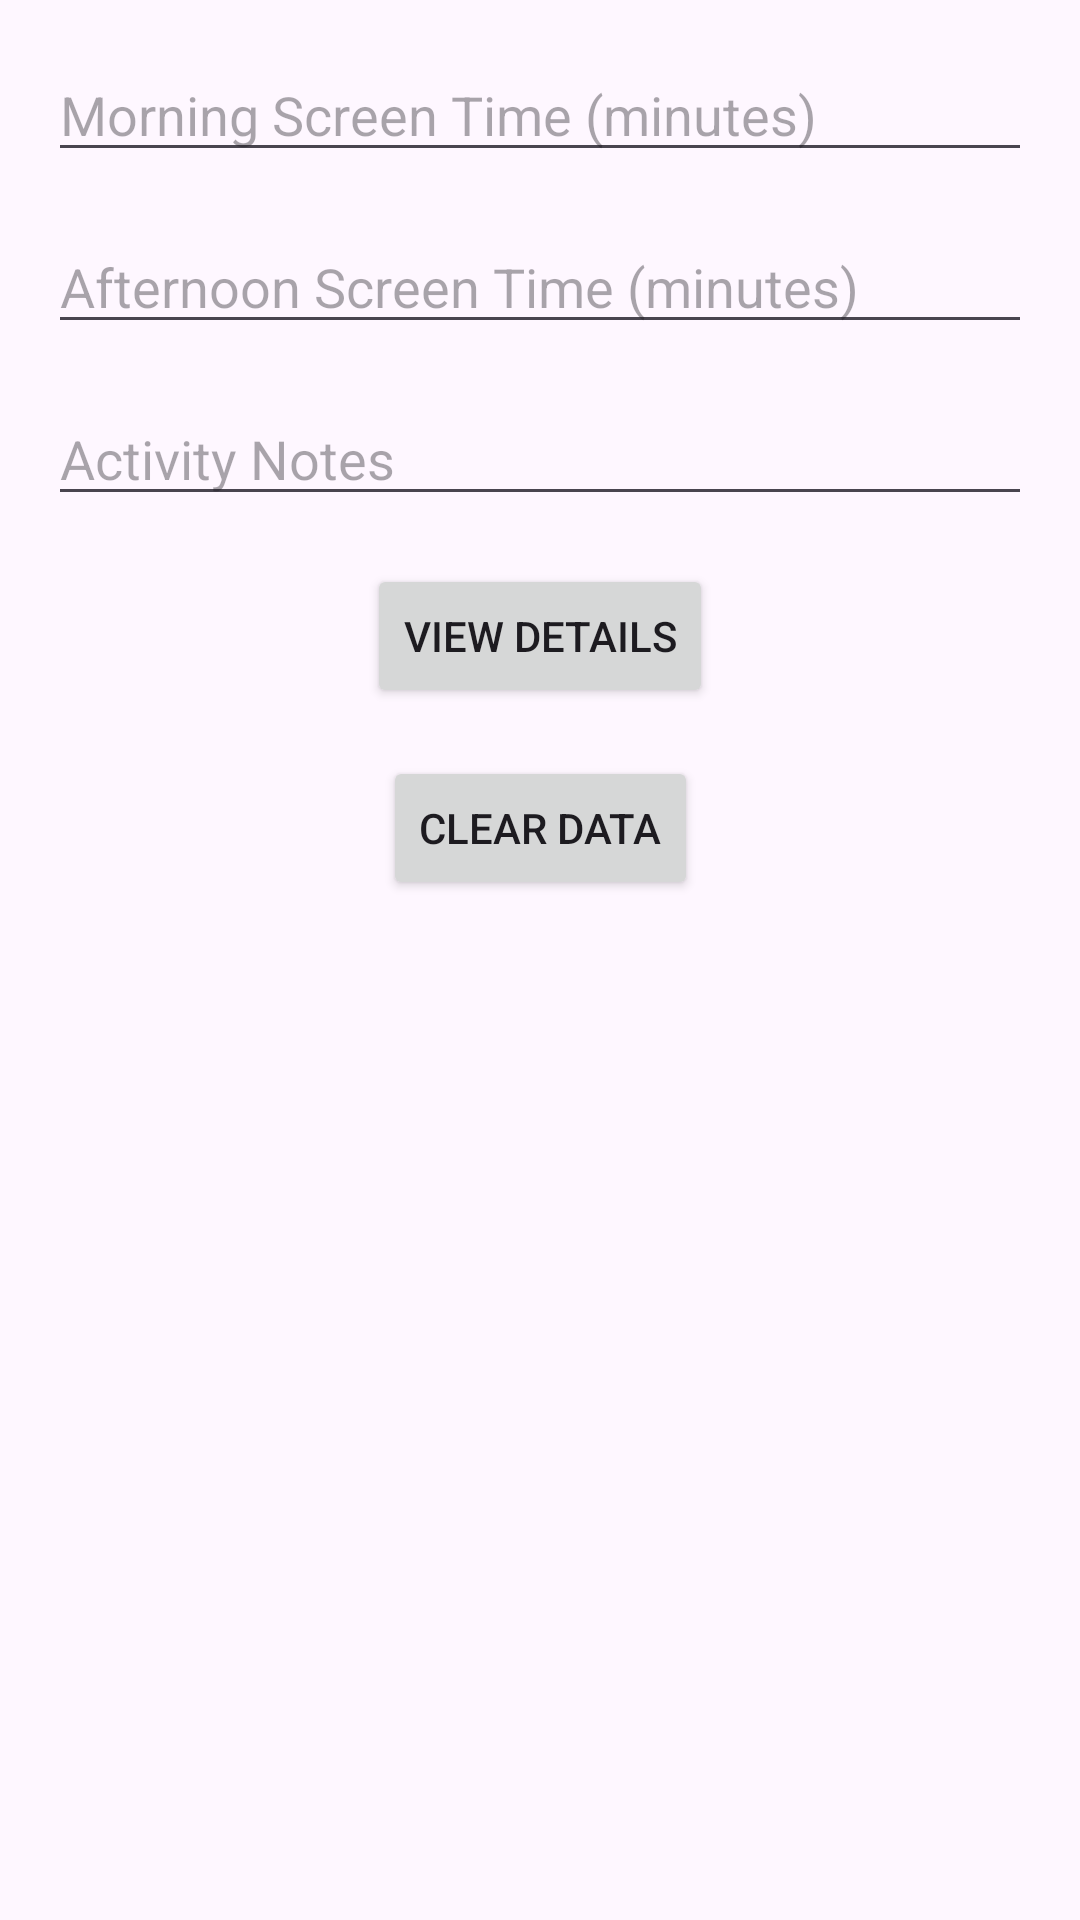

Layout XML and referenced resources for this Android screen:
<!-- AndroidManifest.xml: application theme Theme._2024guide -->
<!-- res/layout/activity_main.xml -->
<?xml version="1.0" encoding="utf-8"?>
<androidx.constraintlayout.widget.ConstraintLayout xmlns:android="http://schemas.android.com/apk/res/android"
    xmlns:app="http://schemas.android.com/apk/res-auto"
    xmlns:tools="http://schemas.android.com/tools"
    android:layout_width="match_parent"
    android:layout_height="match_parent">

    <EditText
        android:id="@+id/txtMorningTime"
        android:layout_width="0dp"
        android:layout_height="wrap_content"
        android:hint="Morning Screen Time (minutes)"
        app:layout_constraintTop_toTopOf="parent"
        app:layout_constraintStart_toStartOf="parent"
        app:layout_constraintEnd_toEndOf="parent"
        android:layout_margin="16dp" />

    <EditText
        android:id="@+id/txtAfternoonTime"
        android:layout_width="0dp"
        android:layout_height="wrap_content"
        android:hint="Afternoon Screen Time (minutes)"
        app:layout_constraintTop_toBottomOf="@id/txtMorningTime"
        app:layout_constraintStart_toStartOf="parent"
        app:layout_constraintEnd_toEndOf="parent"
        android:layout_margin="16dp" />

    <EditText
        android:id="@+id/txtActivityNotes"
        android:layout_width="0dp"
        android:layout_height="wrap_content"
        android:hint="Activity Notes"
        app:layout_constraintTop_toBottomOf="@id/txtAfternoonTime"
        app:layout_constraintStart_toStartOf="parent"
        app:layout_constraintEnd_toEndOf="parent"
        android:layout_margin="16dp" />

    <Button
        android:id="@+id/btnViewDetails"
        android:layout_width="wrap_content"
        android:layout_height="wrap_content"
        android:text="View Details"
        app:layout_constraintTop_toBottomOf="@id/txtActivityNotes"
        app:layout_constraintStart_toStartOf="parent"
        app:layout_constraintEnd_toEndOf="parent"
        android:layout_margin="16dp" />

    <Button
        android:id="@+id/btnClearData"
        android:layout_width="wrap_content"
        android:layout_height="wrap_content"
        android:text="Clear Data"
        app:layout_constraintTop_toBottomOf="@id/btnViewDetails"
        app:layout_constraintStart_toStartOf="parent"
        app:layout_constraintEnd_toEndOf="parent"
        android:layout_margin="16dp" />

</androidx.constraintlayout.widget.ConstraintLayout>
<!-- resources referenced by this layout -->
<resources>
  <style name="Theme._2024guide" parent="Base.Theme._2024guide" />
  <style name="Base.Theme._2024guide" parent="Theme.Material3.DayNight.NoActionBar">
          
          
      </style>
</resources>
